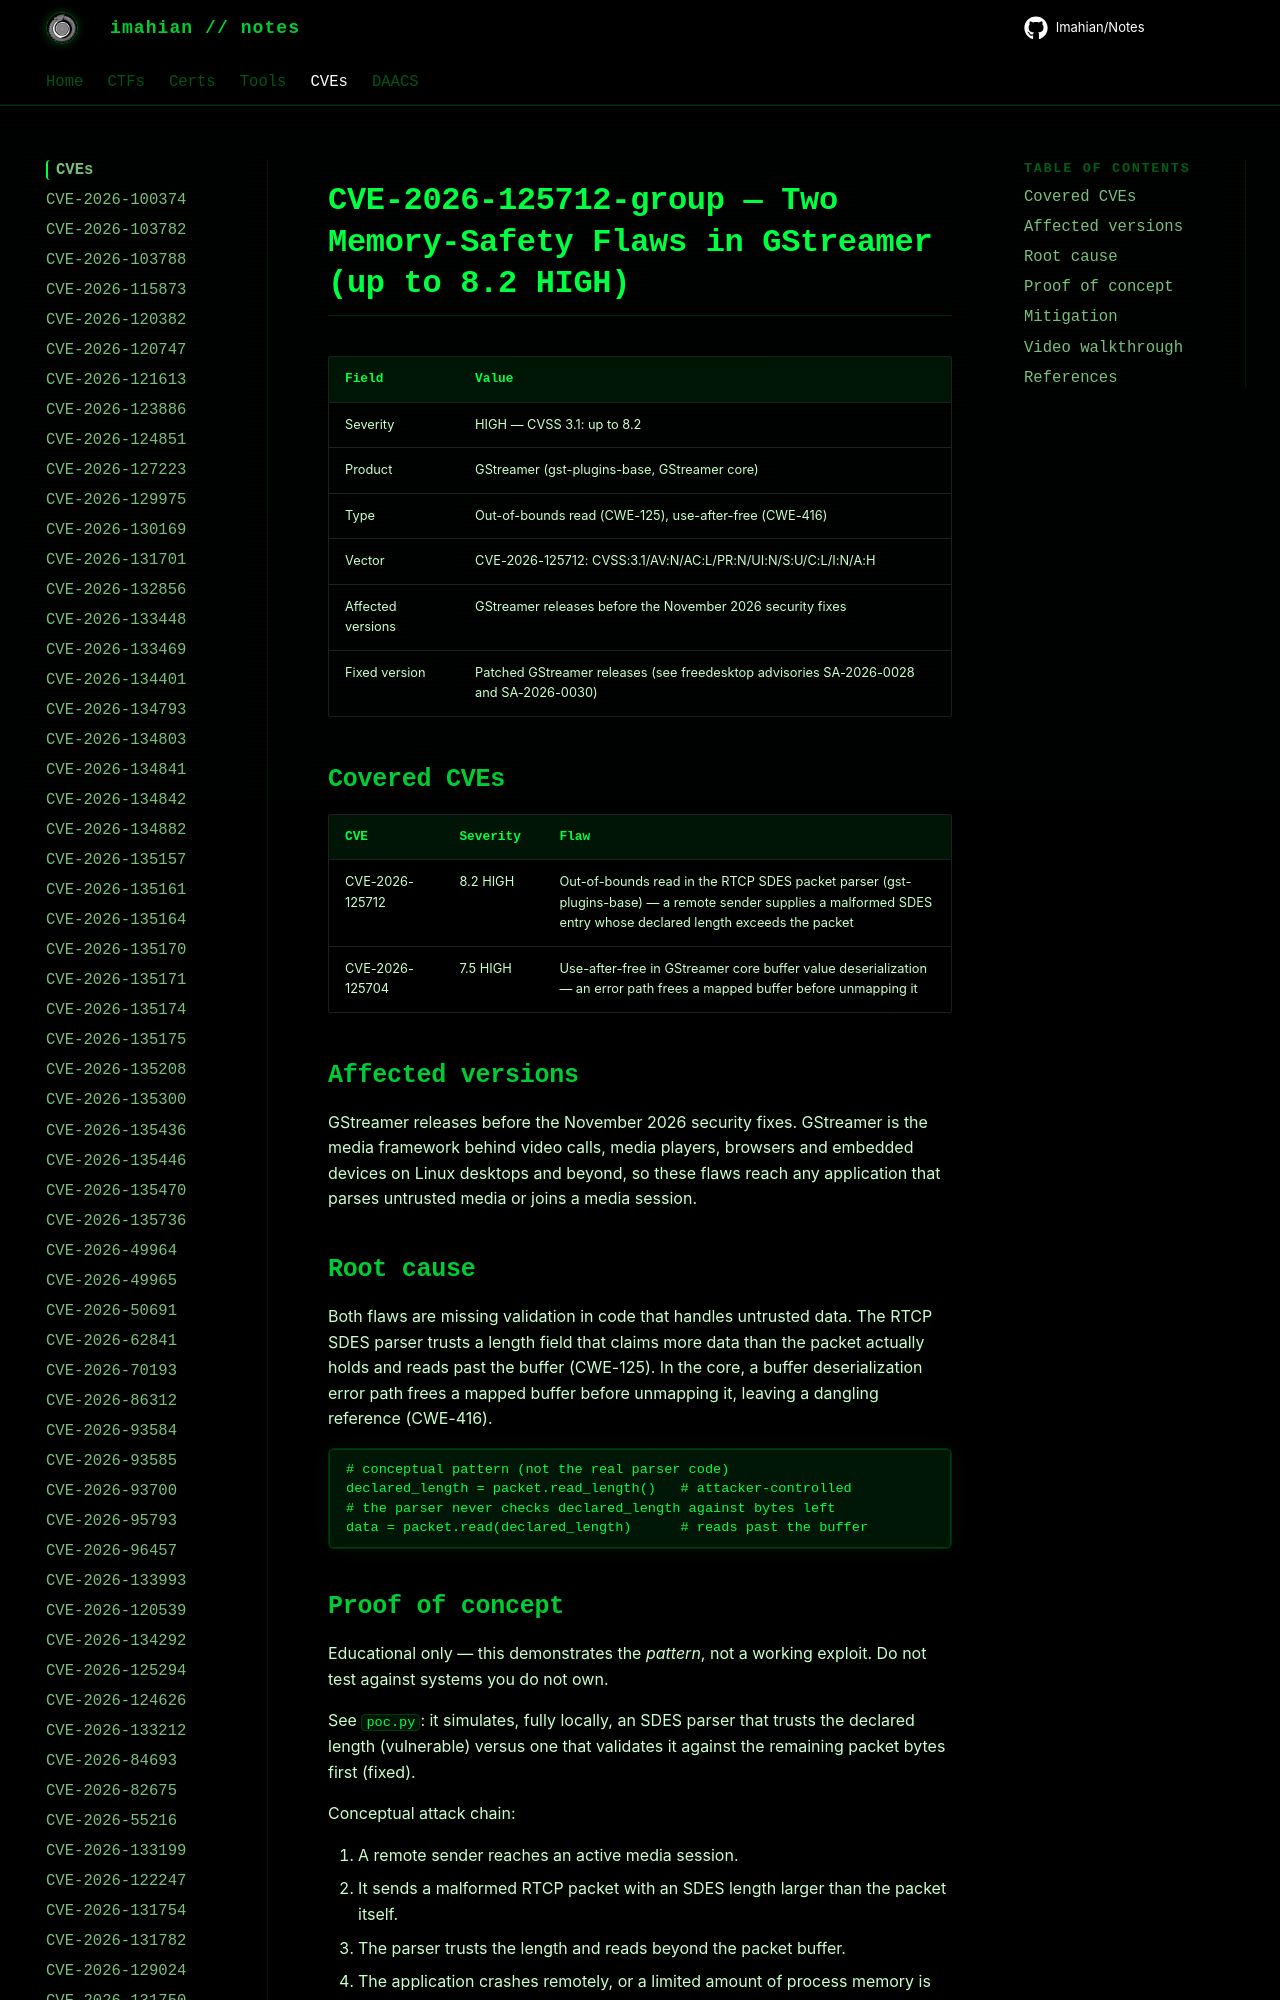

repository: Imahian/Notes · page: CVEs/CVE-2026-125712-group/index.html · generator: mkdocs

# CVE-2026-125712-group — Two Memory-Safety Flaws in GStreamer (up to 8.2 HIGH)

| Field | Value |
|---|---|
| Severity | HIGH — CVSS 3.1: up to 8.2 |
| Product | GStreamer (gst-plugins-base, GStreamer core) |
| Type | Out-of-bounds read (CWE-125), use-after-free (CWE-416) |
|
